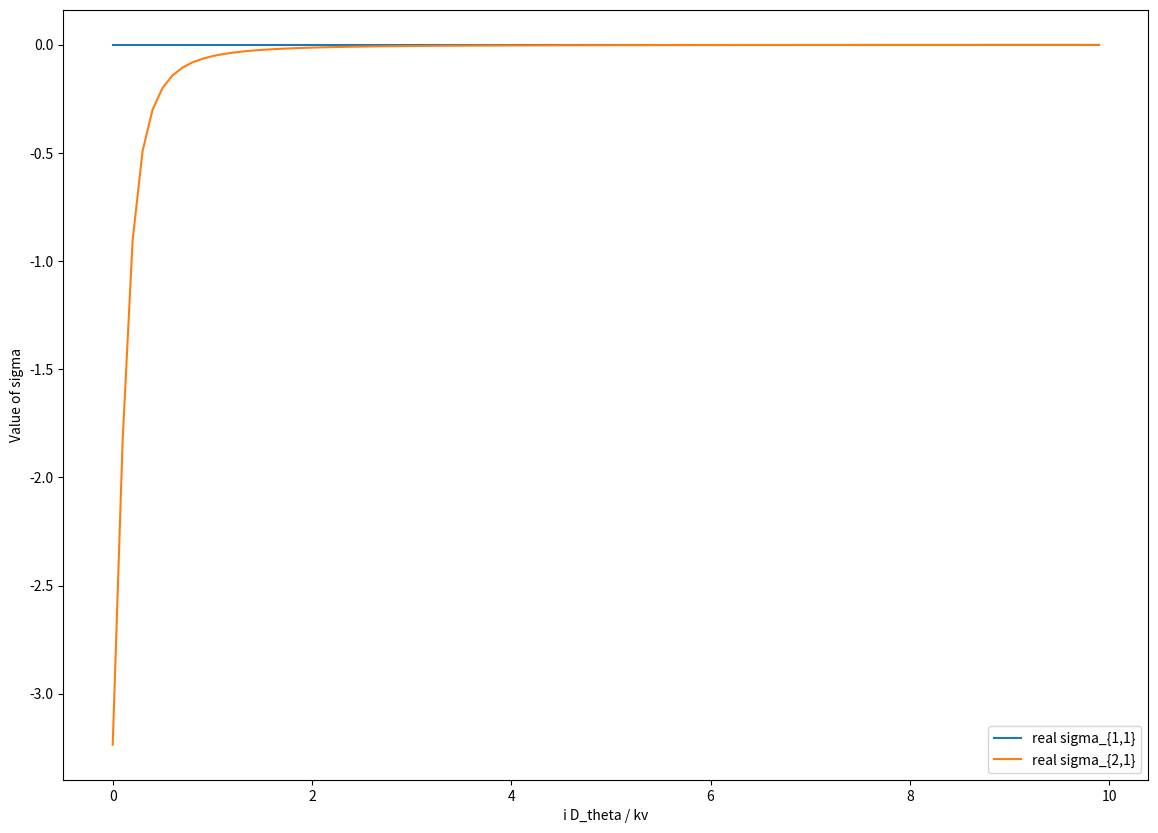
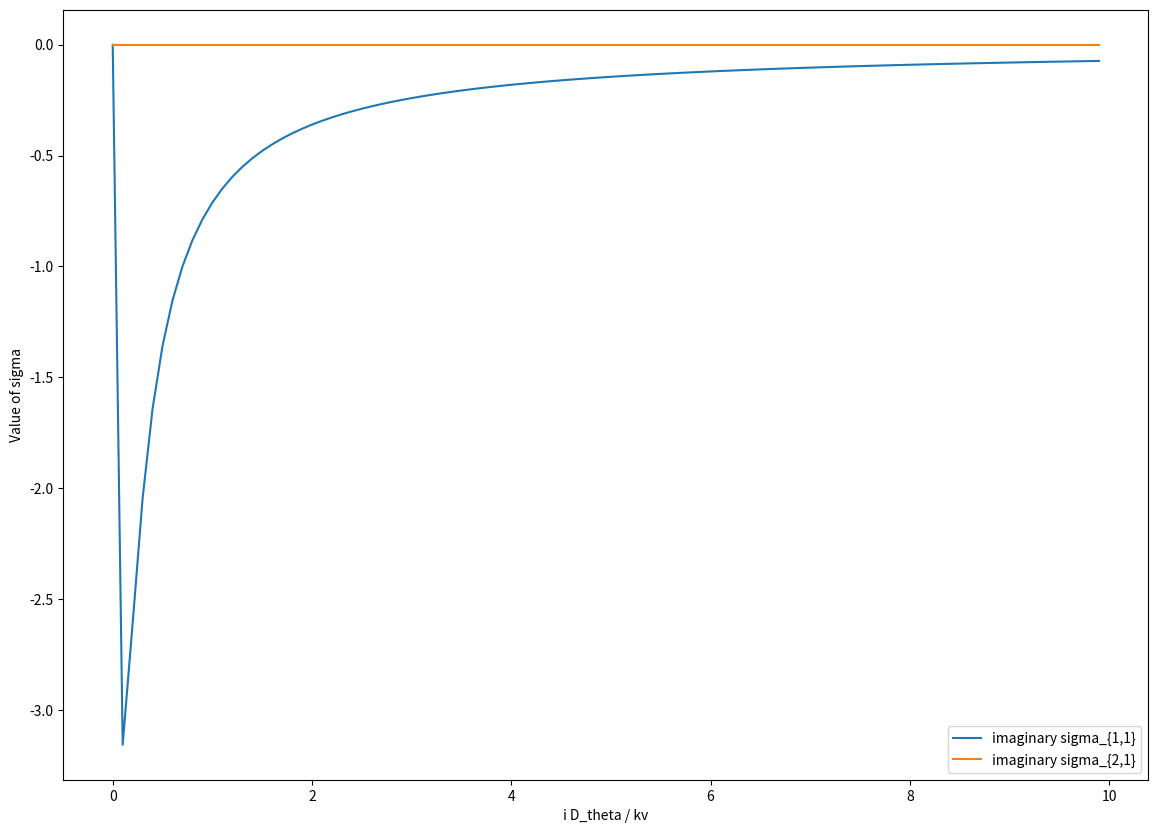

Here is the Python script that generated these plots, in order:
import numpy as np
import math
import matplotlib.pyplot as plt
from scipy.linalg import solve_banded

# Calculate the value of sigma.
def get_sigmas(n,c):
    """
    Funtion to find the value of sigma_{l,m} for a certian number of sigmas. For this function,
    it is assumed that m=1 for all sigmas, only the value of l changes.
    
    Input arguments (2)
        required    integer values
                        n, the number of sigma_{l,m} parameters we want values for
                        c = (i*D_theta)/(k*v), a constant for which the value can be defined
    Returns
        the values of the first n sigma_{n,1} using a matrix to solve.

    Date of last revision: July 9, 2024
    """
    # Create a zero matrix and fill it with the diagonal part of the tridiagonal matrix
    ab = np.zeros((3,n), dtype = np.complex128)
    for l in range (1, n+1):
        ab[1,l-1] = -l*(l+1)*c # sigma_{l,m} coefficient
        
    for l in range (1, n):
        ab[0,l] = math.sqrt(((l+2)*(l))/(((2*l)+3)*((2*l)+1))) # sigma_{l+1,m} coefficient
        
    for l in range (2, n+1):
        ab[2,l-2] = math.sqrt(((l+1)*(l-1))/(((2*l)-1)*((2*l)+1))) # sigma_{l-1,m} coefficient
    
    # Create a zero matrix for the b vector of ab*x=b and fill it with the coefficients of each Y_l,m from the RHS of our equation.
    b = np.zeros((n,), dtype=np.complex128)
    b[0] = (-2*math.sqrt(math.pi))/math.sqrt(6)
    x = solve_banded((1, 1), ab, b) # Solve for the x vector
    return x

get_sigmas(20, 1j)

# Graph the values of sigma_{1,1} and sigma{2,1} in terms of various possible values for i D_theta / k v.
# We only want to look at these two sigmas because these are the only two that affect G_iso and G_ani.

#Create a list of 20 real numbers with steps of 0.1 for x. We cannot directly plot i D_theta / k v because Matlab will not plot imaginary numbers correctly. 
count = np.arange(0, 10, 0.1).tolist()

#Create a list of i D_theta / k v that are imaginary and have the same constants as count. This is to be used in get_sigmas.
g=[None]*len(count)
for i in range (0, len(count)):
    g[i] = count[i]*1j

#Calculate the values of sigma_{l,m} and separate each into two lists for graphing and analysis.
a = [None]*len(count)
r = [None]*len(count)
im = [None]*len(count)
for i in range (0, len(count)):
    a[i] = get_sigmas(20, g[i])
    r[i] = a[i].real
    im[i] = a[i].imag
    
#We can make an array that contains each r and im list for each value of count.
real = np.empty((len(count), len(a[0])))
imaginary = np.empty((len(count), len(a[0])))
for i in range (0, len(count)):
    real[i, :] = r[i]
    imaginary[i, :] = im[i]

# Graph the imaginary and real parts of the two sigmas sepearatly. 
fig, ax = plt.subplots(figsize=(14, 10))
#For this plot, we are only using the real part of sigma_{l,m}.
ax.plot(count, real[:, 0], label="real sigma_{1,1}")
ax.plot(count, real[:, 1], label="real sigma_{2,1}")
ax.set_xlabel("i D_theta / kv")
ax.set_ylabel("Value of sigma")
ax.legend()

fig, ax = plt.subplots(figsize=(14, 10))
#Here, we are only plotting the imaginary part of sigma_{l,m}.
ax.plot(count, imaginary[:, 0], label="imaginary sigma_{1,1}")
ax.plot(count, imaginary[:, 1], label="imaginary sigma_{2,1}")
ax.set_xlabel("i D_theta / kv")
ax.set_ylabel("Value of sigma")
ax.legend()
